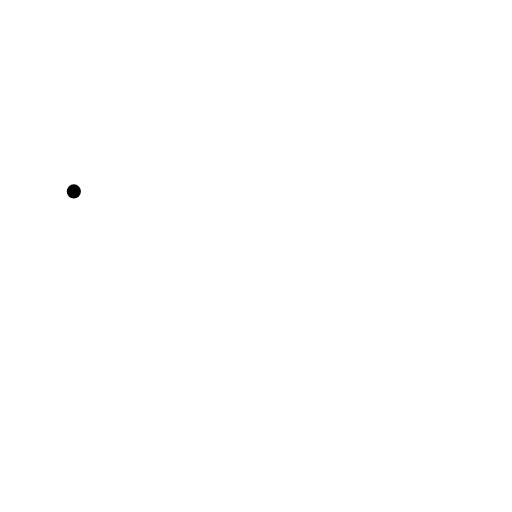
t = 0.00 s
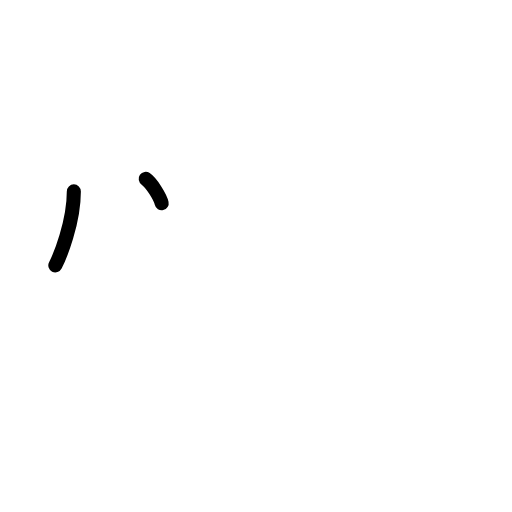
t = 1.50 s
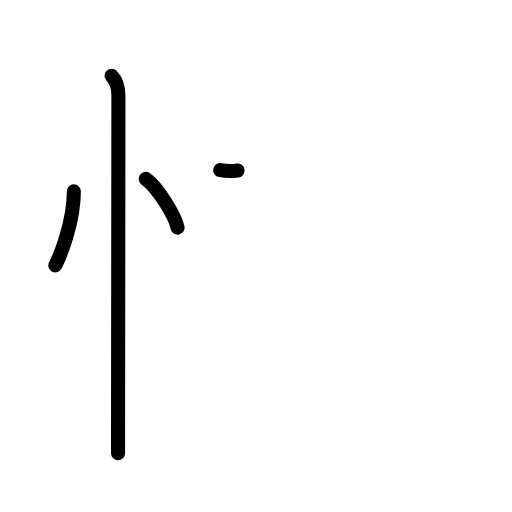
t = 3.17 s
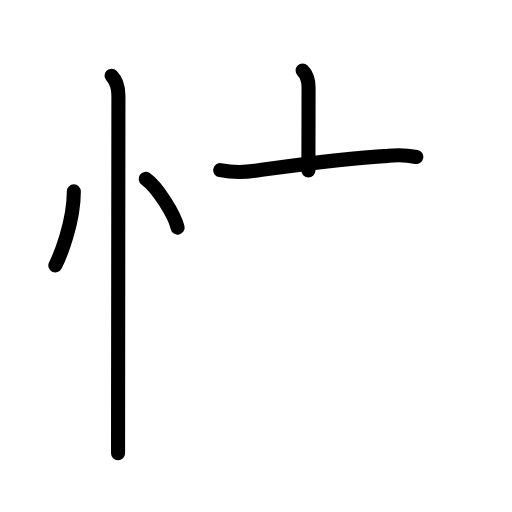
t = 4.75 s
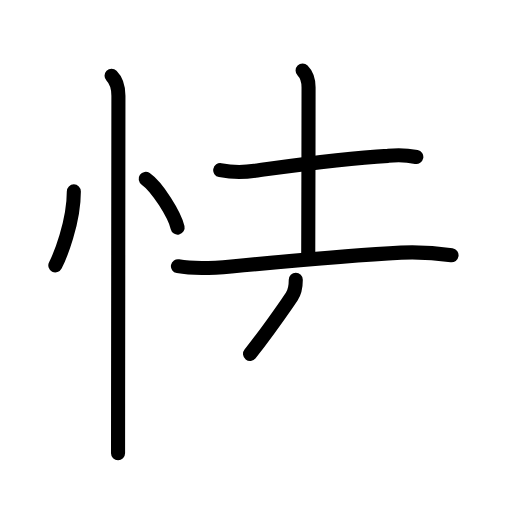
t = 6.38 s
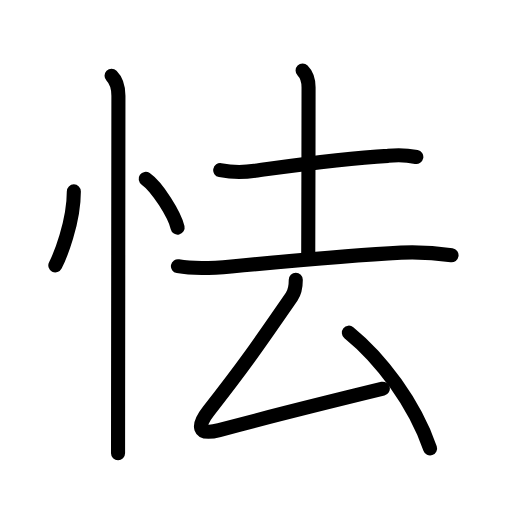
t = 8.00 s

The animated SVG that drew these frames (rendered in a browser with its animation timeline set to each time). Animation: 25 SMIL elements (animate=25); one cycle of 8.00 s.

<?xml version="1.0" encoding="UTF-8"?>
<!--
AniKanjiVG is licensed by CC-BY-SA Paul C. Sommerhoff (https://bitbucket.org/sommerhoff/anikanjivg).
AniKanjiVG uses KanjiVG which is licensed by CC-BY-SA Ulrich Apel (http://kanjivg.tagaini.net).
See also http://creativecommons.org/licenses/by-sa/3.0/
-->
<svg xmlns:kvg='http://kanjivg.tagaini.net' xmlns='http://www.w3.org/2000/svg' width='109' height='109' viewBox='0 0 109 109' style='fill:none;stroke:#000000;stroke-width:3;stroke-linecap:round;stroke-linejoin:round;' id="kvg:kanji_0602f"><g id="kvg:0602f" kvg:element="怯"><g id="kvg:0602f-g1" kvg:element="忄" kvg:variant="true" kvg:original="心" kvg:position="left" kvg:radical="general"><path id="kvg:0602f-s1" kvg:type="㇔" d="M15.72,40.75c0,6.61-2.97,13.86-3.94,15.75"><animate attributeName="d" begin="0.0s" dur="1.0s" from="M15.72,40.75C15.72,40.75,15.72,40.75,15.72,40.75" to="M15.72,40.75c0,6.61-2.97,13.86-3.94,15.75" />
</path>
<path id="kvg:0602f-s2" kvg:type="㇔" d="M31.02,38.08c2.49,1.74,6.17,7.67,6.79,10.38"><animate attributeName="d" begin="1.0s" dur="1.0s" from="M31.02,38.08C31.02,38.08,31.02,38.08,31.02,38.08" to="M31.02,38.08c2.49,1.74,6.17,7.67,6.79,10.38" />
<animate attributeName="d" begin="0s" dur="1.0s" from="M-100,-100" to="M-100,-100" />
</path>
<path id="kvg:0602f-s3" kvg:type="㇑" d="M23.75,16.12c1.06,1.06,1.46,2.75,1.46,4.25c0,0.82-0.05,44.54-0.07,65.62c0,5.21-0.01,9.04-0.01,10.5"><animate attributeName="d" begin="2.0s" dur="0.3333333333333333s" from="M23.75,16.12C23.75,16.12,23.75,16.12,23.75,16.12" to="M23.75,16.12c1.06,1.06,1.46,2.75,1.46,4.25" />
<animate attributeName="d" begin="2.3333333333333335s" dur="0.3333333333333333s" from="M23.75,16.12c1.06,1.06,1.46,2.75,1.46,4.25c0,0,0,0,0,0,0" to="M23.75,16.12c1.06,1.06,1.46,2.75,1.46,4.25c0,0.82-0.05,44.54-0.07,65.62" />
<animate attributeName="d" begin="2.6666666666666665s" dur="0.3333333333333333s" from="M23.75,16.12c1.06,1.06,1.46,2.75,1.46,4.25c0,0.82-0.05,44.54-0.07,65.62c0,0,0,0,0,0,0" to="M23.75,16.12c1.06,1.06,1.46,2.75,1.46,4.25c0,0.82-0.05,44.54-0.07,65.62c0,5.21-0.01,9.04-0.01,10.5" />
<animate attributeName="d" begin="0s" dur="2.0s" from="M-100,-100" to="M-100,-100" />
</path>
</g>
<g id="kvg:0602f-g2" kvg:element="去" kvg:position="right"><g id="kvg:0602f-g3" kvg:element="土" kvg:position="top"><path id="kvg:0602f-s4" kvg:type="㇐" d="M46.88,36.23c2.45,0.46,4.92,0.5,7.38,0.12c8.3-1.13,18.07-2.57,28.36-3.17c2.01-0.24,4.01-0.16,6.01,0.24"><animate attributeName="d" begin="3.0s" dur="0.3333333333333333s" from="M46.88,36.23C46.88,36.23,46.88,36.23,46.88,36.23" to="M46.88,36.23c2.45,0.46,4.92,0.5,7.38,0.12" />
<animate attributeName="d" begin="3.3333333333333335s" dur="0.3333333333333333s" from="M46.88,36.23c2.45,0.46,4.92,0.5,7.38,0.12c0,0,0,0,0,0,0" to="M46.88,36.23c2.45,0.46,4.92,0.5,7.38,0.12c8.3-1.13,18.07-2.57,28.36-3.17" />
<animate attributeName="d" begin="3.6666666666666665s" dur="0.3333333333333333s" from="M46.88,36.23c2.45,0.46,4.92,0.5,7.38,0.12c8.3-1.13,18.07-2.57,28.36-3.17c0,0,0,0,0,0,0" to="M46.88,36.23c2.45,0.46,4.92,0.5,7.38,0.12c8.3-1.13,18.07-2.57,28.36-3.17c2.01-0.24,4.01-0.16,6.01,0.24" />
<animate attributeName="d" begin="0s" dur="3.0s" from="M-100,-100" to="M-100,-100" />
</path>
<path id="kvg:0602f-s5" kvg:type="㇑a" d="M64.42,15c0.85,0.85,1.27,2.12,1.27,3.6c0,11.15-0.07,32.38-0.07,35.4"><animate attributeName="d" begin="4.0s" dur="0.5s" from="M64.42,15C64.42,15,64.42,15,64.42,15" to="M64.42,15c0.85,0.85,1.27,2.12,1.27,3.6" />
<animate attributeName="d" begin="4.5s" dur="0.5s" from="M64.42,15c0.85,0.85,1.27,2.12,1.27,3.6c0,0,0,0,0,0,0" to="M64.42,15c0.85,0.85,1.27,2.12,1.27,3.6c0,11.15-0.07,32.38-0.07,35.4" />
<animate attributeName="d" begin="0s" dur="4.0s" from="M-100,-100" to="M-100,-100" />
</path>
<path id="kvg:0602f-s6" kvg:type="㇐" d="M37.88,56.67c3.79,0.7,7.54,0.41,11.37,0.05c11.83-1.11,26.5-2.42,36.13-2.94c3.6-0.15,7.19,0.04,10.75,0.56"><animate attributeName="d" begin="5.0s" dur="0.3333333333333333s" from="M37.88,56.67C37.88,56.67,37.88,56.67,37.88,56.67" to="M37.88,56.67c3.79,0.7,7.54,0.41,11.37,0.05" />
<animate attributeName="d" begin="5.333333333333333s" dur="0.3333333333333333s" from="M37.88,56.67c3.79,0.7,7.54,0.41,11.37,0.05c0,0,0,0,0,0,0" to="M37.88,56.67c3.79,0.7,7.54,0.41,11.37,0.05c11.83-1.11,26.5-2.42,36.13-2.94" />
<animate attributeName="d" begin="5.666666666666667s" dur="0.3333333333333333s" from="M37.88,56.67c3.79,0.7,7.54,0.41,11.37,0.05c11.83-1.11,26.5-2.42,36.13-2.94c0,0,0,0,0,0,0" to="M37.88,56.67c3.79,0.7,7.54,0.41,11.37,0.05c11.83-1.11,26.5-2.42,36.13-2.94c3.6-0.15,7.19,0.04,10.75,0.56" />
<animate attributeName="d" begin="0s" dur="5.0s" from="M-100,-100" to="M-100,-100" />
</path>
</g>
<g id="kvg:0602f-g4" kvg:element="厶" kvg:position="bottom"><path id="kvg:0602f-s7" kvg:type="㇜" d="M62.97,59.57c0,1.68-0.39,2.9-0.88,3.61c-6.72,9.7-9.54,13.93-17.71,24.35c-2.36,3-2.51,5.31,2.29,4.03C60,88,60.88,87.77,81.5,82.75"><animate attributeName="d" begin="6.0s" dur="0.25s" from="M62.97,59.57C62.97,59.57,62.97,59.57,62.97,59.57" to="M62.97,59.57c0,1.68-0.39,2.9-0.88,3.61" />
<animate attributeName="d" begin="6.25s" dur="0.25s" from="M62.97,59.57c0,1.68-0.39,2.9-0.88,3.61c0,0,0,0,0,0,0" to="M62.97,59.57c0,1.68-0.39,2.9-0.88,3.61c-6.72,9.7-9.54,13.93-17.71,24.35" />
<animate attributeName="d" begin="6.5s" dur="0.25s" from="M62.97,59.57c0,1.68-0.39,2.9-0.88,3.61c-6.72,9.7-9.54,13.93-17.71,24.35c0,0,0,0,0,0,0" to="M62.97,59.57c0,1.68-0.39,2.9-0.88,3.61c-6.72,9.7-9.54,13.93-17.71,24.35c-2.36,3-2.51,5.31,2.29,4.03" />
<animate attributeName="d" begin="6.75s" dur="0.25s" from="M62.97,59.57c0,1.68-0.39,2.9-0.88,3.61c-6.72,9.7-9.54,13.93-17.71,24.35c-2.36,3-2.51,5.31,2.29,4.03c0,0,0,0,0,0,0" to="M62.97,59.57c0,1.68-0.39,2.9-0.88,3.61c-6.72,9.7-9.54,13.93-17.71,24.35c-2.36,3-2.51,5.31,2.29,4.03C60,88,60.88,87.77,81.5,82.75" />
<animate attributeName="d" begin="0s" dur="6.0s" from="M-100,-100" to="M-100,-100" />
</path>
<path id="kvg:0602f-s8" kvg:type="㇔" d="M74.27,70.82c6.86,5.56,13.98,15.06,17.29,24.65"><animate attributeName="d" begin="7.0s" dur="1.0s" from="M74.27,70.82C74.27,70.82,74.27,70.82,74.27,70.82" to="M74.27,70.82c6.86,5.56,13.98,15.06,17.29,24.65" />
<animate attributeName="d" begin="0s" dur="7.0s" from="M-100,-100" to="M-100,-100" />
</path>
</g>
</g>
</g>
</svg>
